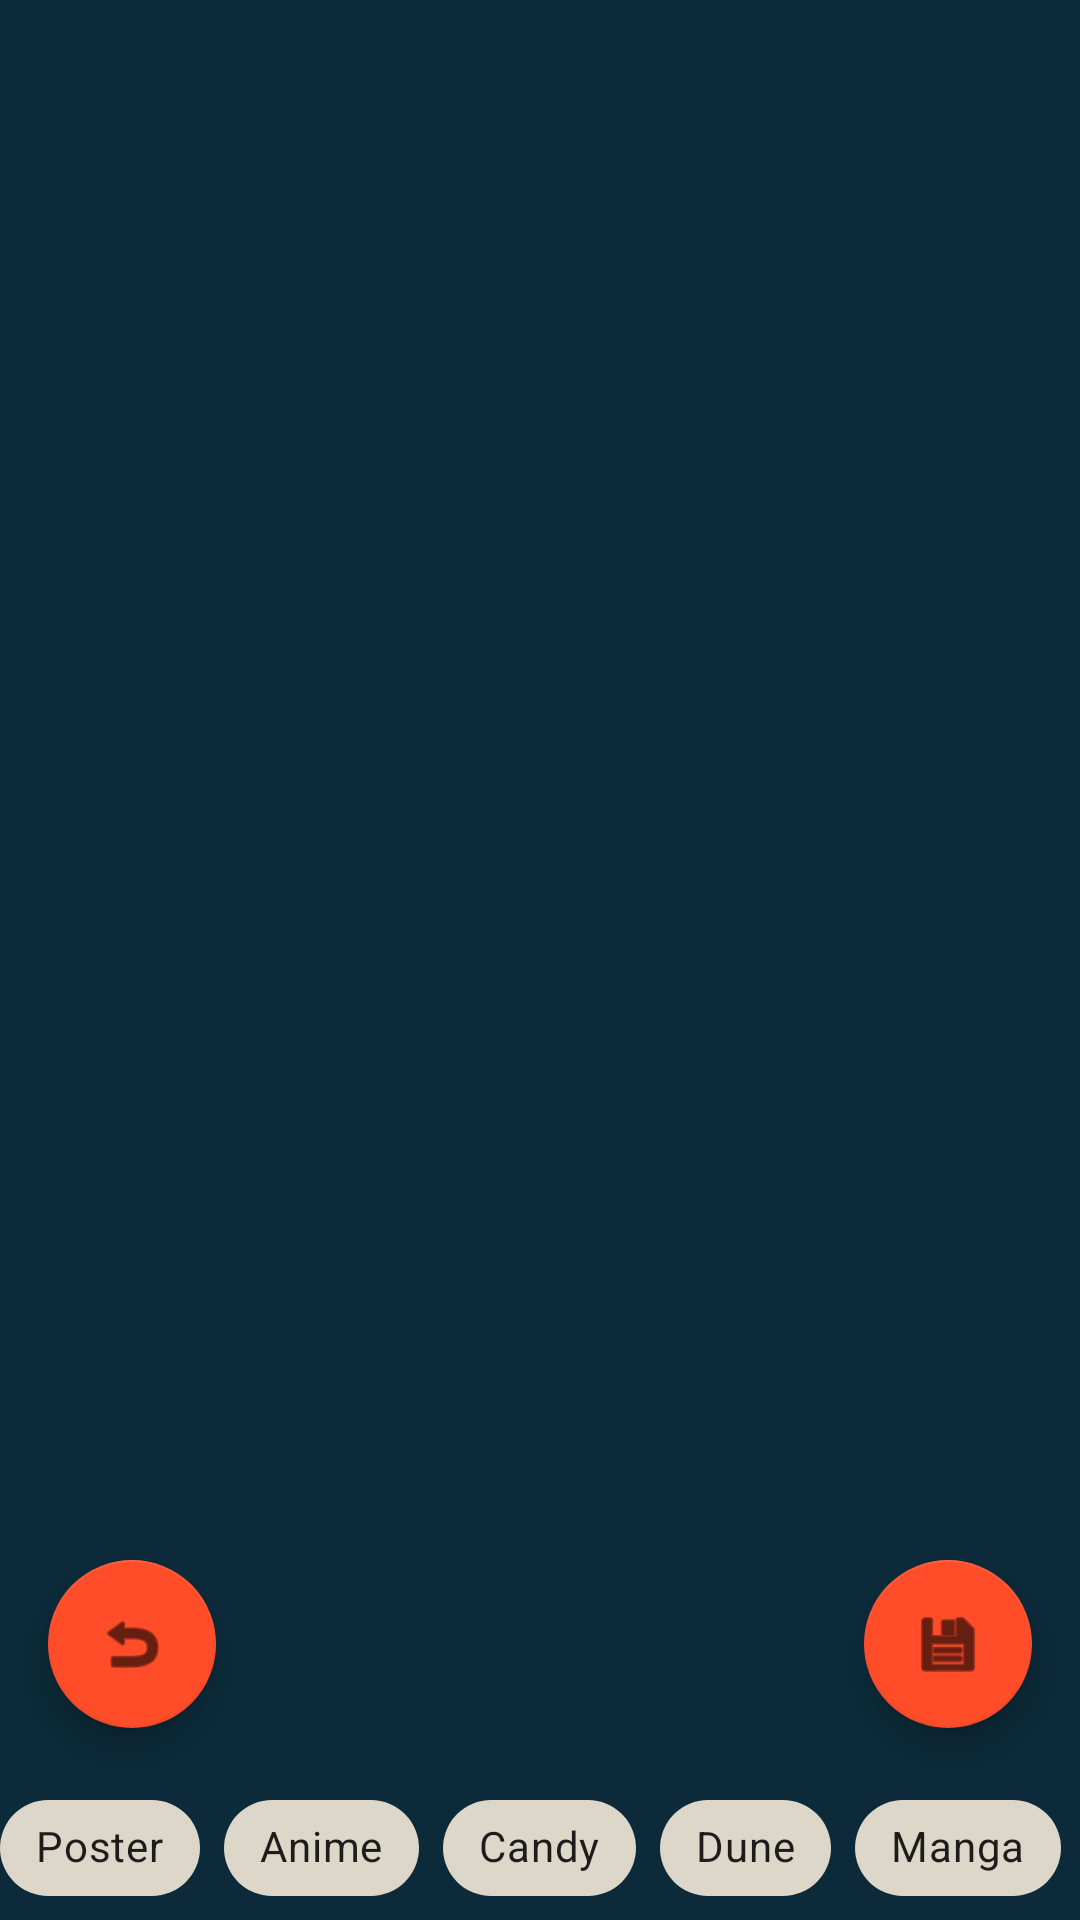

Layout XML and referenced resources for this Android screen:
<!-- AndroidManifest.xml: application theme Theme.AnimeYourself -->
<!-- res/layout/fragment_filter.xml -->
<?xml version="1.0" encoding="utf-8"?>
<androidx.constraintlayout.widget.ConstraintLayout xmlns:android="http://schemas.android.com/apk/res/android"
    xmlns:app="http://schemas.android.com/apk/res-auto"
    xmlns:tools="http://schemas.android.com/tools"
    android:layout_width="match_parent"
    android:layout_height="match_parent"
    tools:context=".FilterFragment">

    <com.google.android.material.floatingactionbutton.FloatingActionButton
        android:id="@+id/saveBtn"
        android:layout_width="wrap_content"
        android:layout_height="wrap_content"
        android:layout_marginEnd="16dp"
        android:layout_marginBottom="16dp"
        android:clickable="true"
        android:contentDescription="@string/saveBtnDescription"
        android:focusable="true"
        android:src="@android:drawable/ic_menu_save"
        app:backgroundTint="@color/text_icons"
        app:layout_constraintBottom_toTopOf="@+id/chipGroup"
        app:layout_constraintEnd_toEndOf="parent" />

    <com.google.android.material.floatingactionbutton.FloatingActionButton
        android:id="@+id/revertBtn"
        android:layout_width="wrap_content"
        android:layout_height="wrap_content"
        android:layout_marginStart="16dp"
        android:layout_marginBottom="16dp"
        android:clickable="true"
        android:contentDescription="@string/revertBtnDescription"
        android:focusable="true"
        android:src="@android:drawable/ic_menu_revert"
        app:backgroundTint="@color/text_icons"
        app:layout_constraintBottom_toTopOf="@+id/chipGroup"
        app:layout_constraintStart_toStartOf="parent" />



    <com.google.android.material.chip.ChipGroup
        android:id="@+id/chipGroup"
        android:layout_width="match_parent"
        android:layout_height="wrap_content"
        android:background="@color/primary"
        android:scrollbars="horizontal"
        app:chipSpacing="8dp"
        app:layout_constraintBottom_toBottomOf="parent"
        app:layout_constraintEnd_toEndOf="parent"
        app:layout_constraintStart_toStartOf="parent"
        app:singleLine="true"
        app:singleSelection="true">

        <com.google.android.material.chip.Chip
            android:id="@+id/chipPoster"
            style="@style/Widget.MaterialComponents.Chip.Choice"
            android:layout_width="wrap_content"
            android:layout_height="wrap_content"
            android:background="@color/teal_200"
            android:backgroundTint="@color/divider_color"
            android:text="@string/filter_poster" />

        <com.google.android.material.chip.Chip
            android:id="@+id/chipAnime"
            style="@style/Widget.MaterialComponents.Chip.Choice"
            android:layout_width="wrap_content"
            android:layout_height="wrap_content"
            android:background="@color/teal_200"
            android:backgroundTint="@color/divider_color"
            android:text="@string/filter_anime" />

        <com.google.android.material.chip.Chip
            android:id="@+id/chipCandy"
            style="@style/Widget.MaterialComponents.Chip.Choice"
            android:layout_width="wrap_content"
            android:layout_height="wrap_content"
            android:background="@color/teal_200"
            android:backgroundTint="@color/divider_color"
            android:text="@string/filter_candy" />

        <com.google.android.material.chip.Chip
            android:id="@+id/chipSepia"
            style="@style/Widget.MaterialComponents.Chip.Choice"
            android:layout_width="wrap_content"
            android:layout_height="wrap_content"
            android:background="@color/teal_200"
            android:backgroundTint="@color/divider_color"
            android:text="@string/filter_dune" />

        <com.google.android.material.chip.Chip
            android:id="@+id/chipManga"
            style="@style/Widget.MaterialComponents.Chip.Choice"
            android:layout_width="wrap_content"
            android:layout_height="wrap_content"
            android:backgroundTint="@color/divider_color"
            android:text="@string/filter_S" />



    </com.google.android.material.chip.ChipGroup>


    <VideoView
        android:id="@+id/videoView"
        android:layout_width="0dp"
        android:layout_height="0dp"
        android:backgroundTint="@color/primary"

        app:layout_constraintBottom_toTopOf="@+id/chipGroup"
        app:layout_constraintEnd_toEndOf="parent"
        app:layout_constraintHorizontal_bias="0.0"
        app:layout_constraintStart_toStartOf="parent"
        app:layout_constraintTop_toTopOf="parent" />
</androidx.constraintlayout.widget.ConstraintLayout>
<!-- resources referenced by this layout -->
<resources>
  <color name="divider_color">#DCD7C9</color>
  <color name="primary">#0C2A3A</color>
  <color name="teal_200">#FF03DAC5</color>
  <color name="text_icons">#FF4C29</color>
  <string name="filter_S">Manga</string>
  <string name="filter_anime">Anime</string>
  <string name="filter_candy">Candy</string>
  <string name="filter_dune">Dune</string>
  <string name="filter_poster">Poster</string>
  <string name="revertBtnDescription">Plays the original inputted video</string>
  <string name="saveBtnDescription">Saves the video to Gallery</string>
  <style name="Theme.AnimeYourself" parent="Theme.MaterialComponents.DayNight.DarkActionBar">
          
          <item name="colorPrimary">@color/purple_500</item>
          <item name="colorPrimaryVariant">@color/purple_700</item>
          <item name="colorOnPrimary">@color/white</item>
          
          <item name="colorSecondary">@color/teal_200</item>
          <item name="colorSecondaryVariant">@color/teal_700</item>
          <item name="colorOnSecondary">@color/black</item>
          
          <item name="android:statusBarColor">?attr/colorPrimaryVariant</item>
          
      </style>
  <color name="purple_500">#FF6200EE</color>
  <color name="purple_700">#FF3700B3</color>
  <color name="white">#FFFFFFFF</color>
  <color name="teal_700">#FF018786</color>
  <color name="black">#000000</color>
</resources>
